Image classification data set "assets" (SimonDelourme92/plv-world on GitHub). Class labels (6): bibliotheque, correction, jardins, pilot, terrain, vehicule.

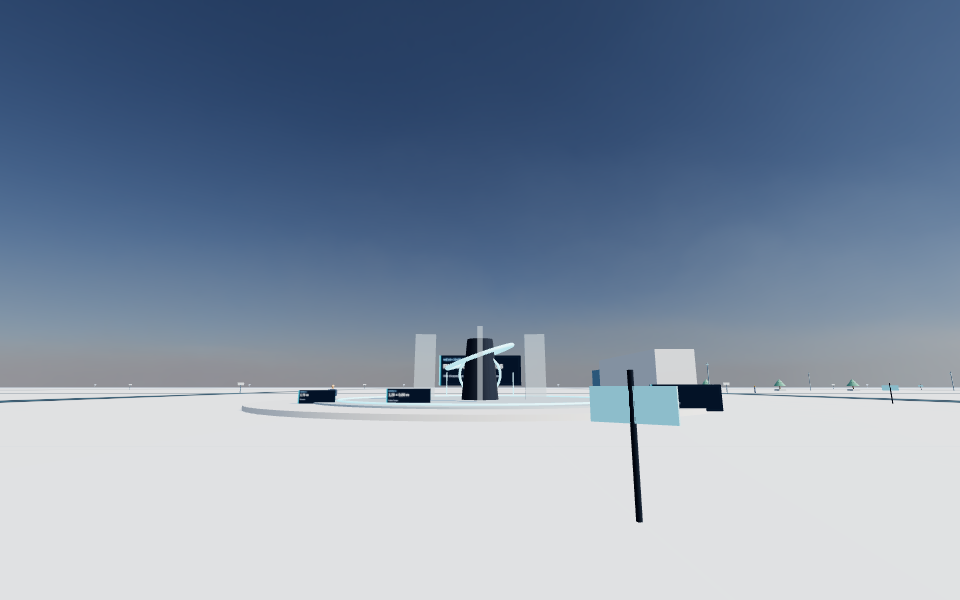
Label: pilot

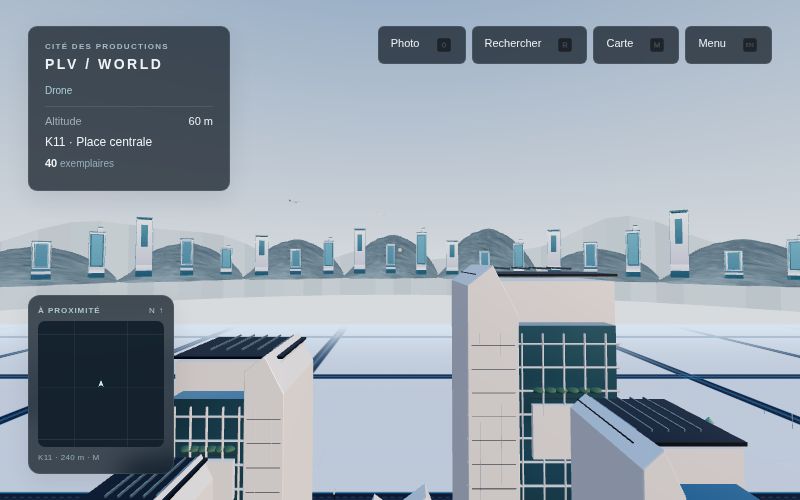
Label: bibliotheque

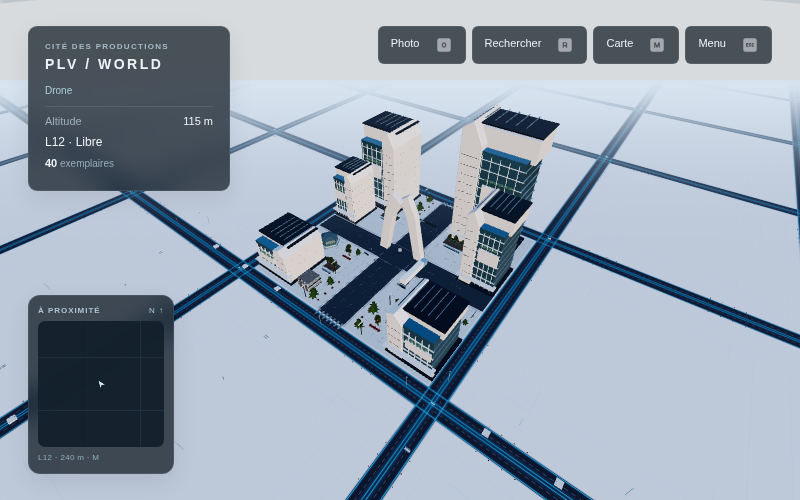
Label: jardins

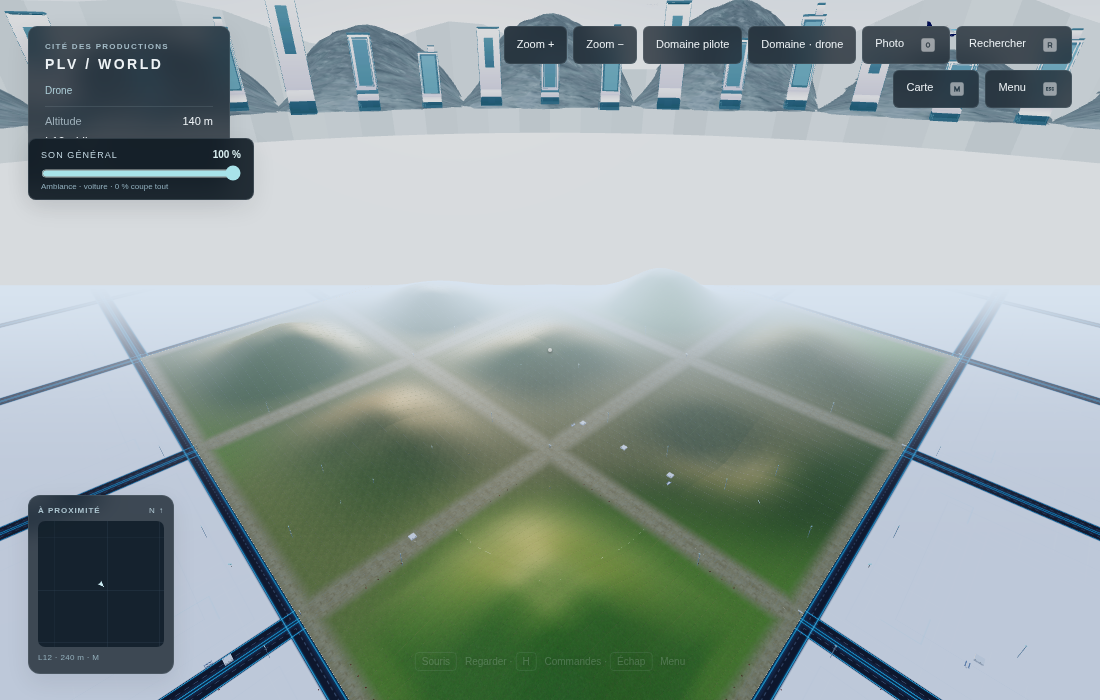
Label: terrain

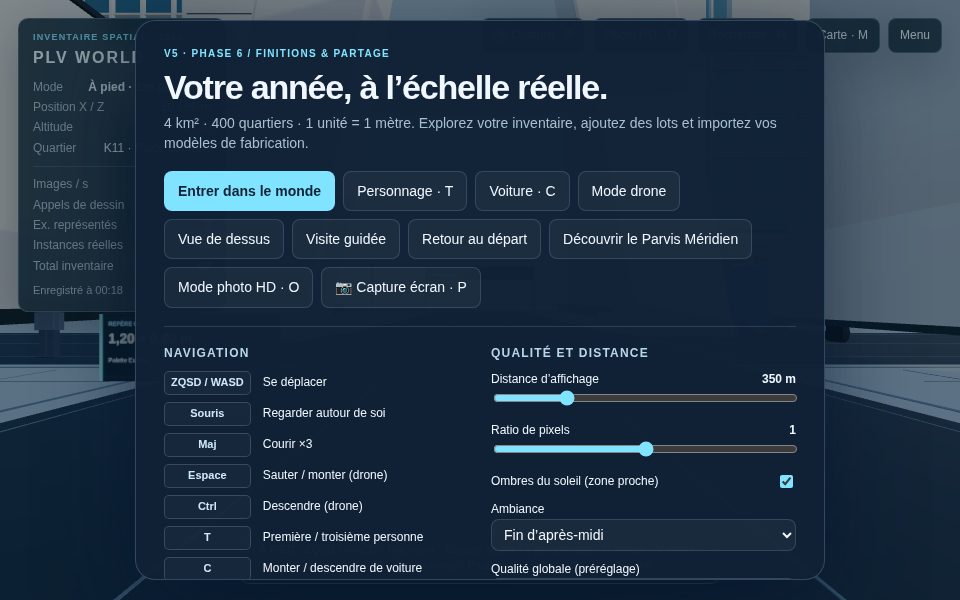
Label: correction

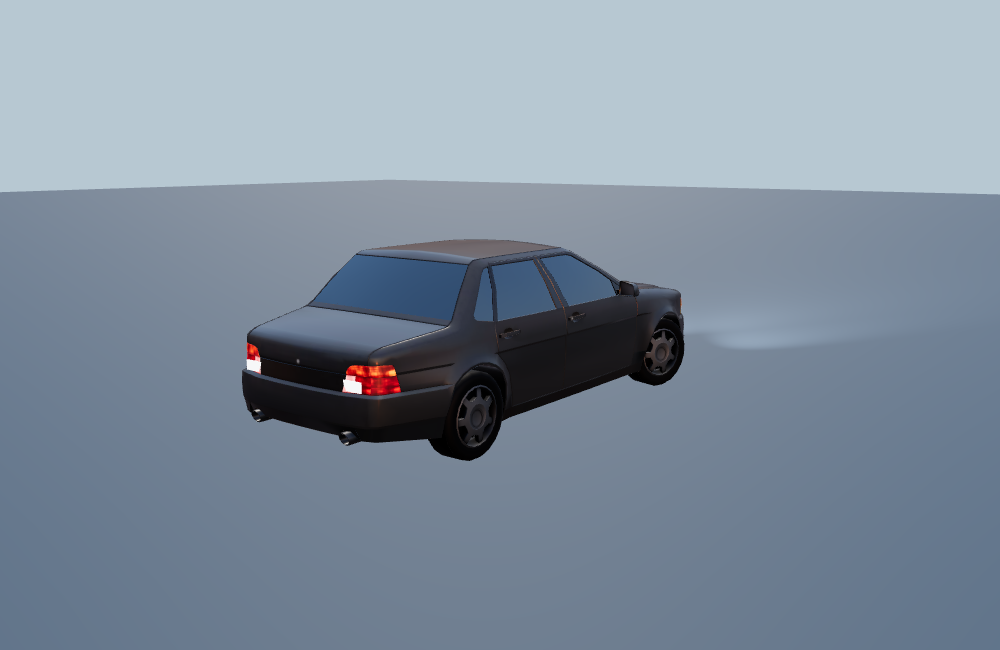
Label: vehicule
